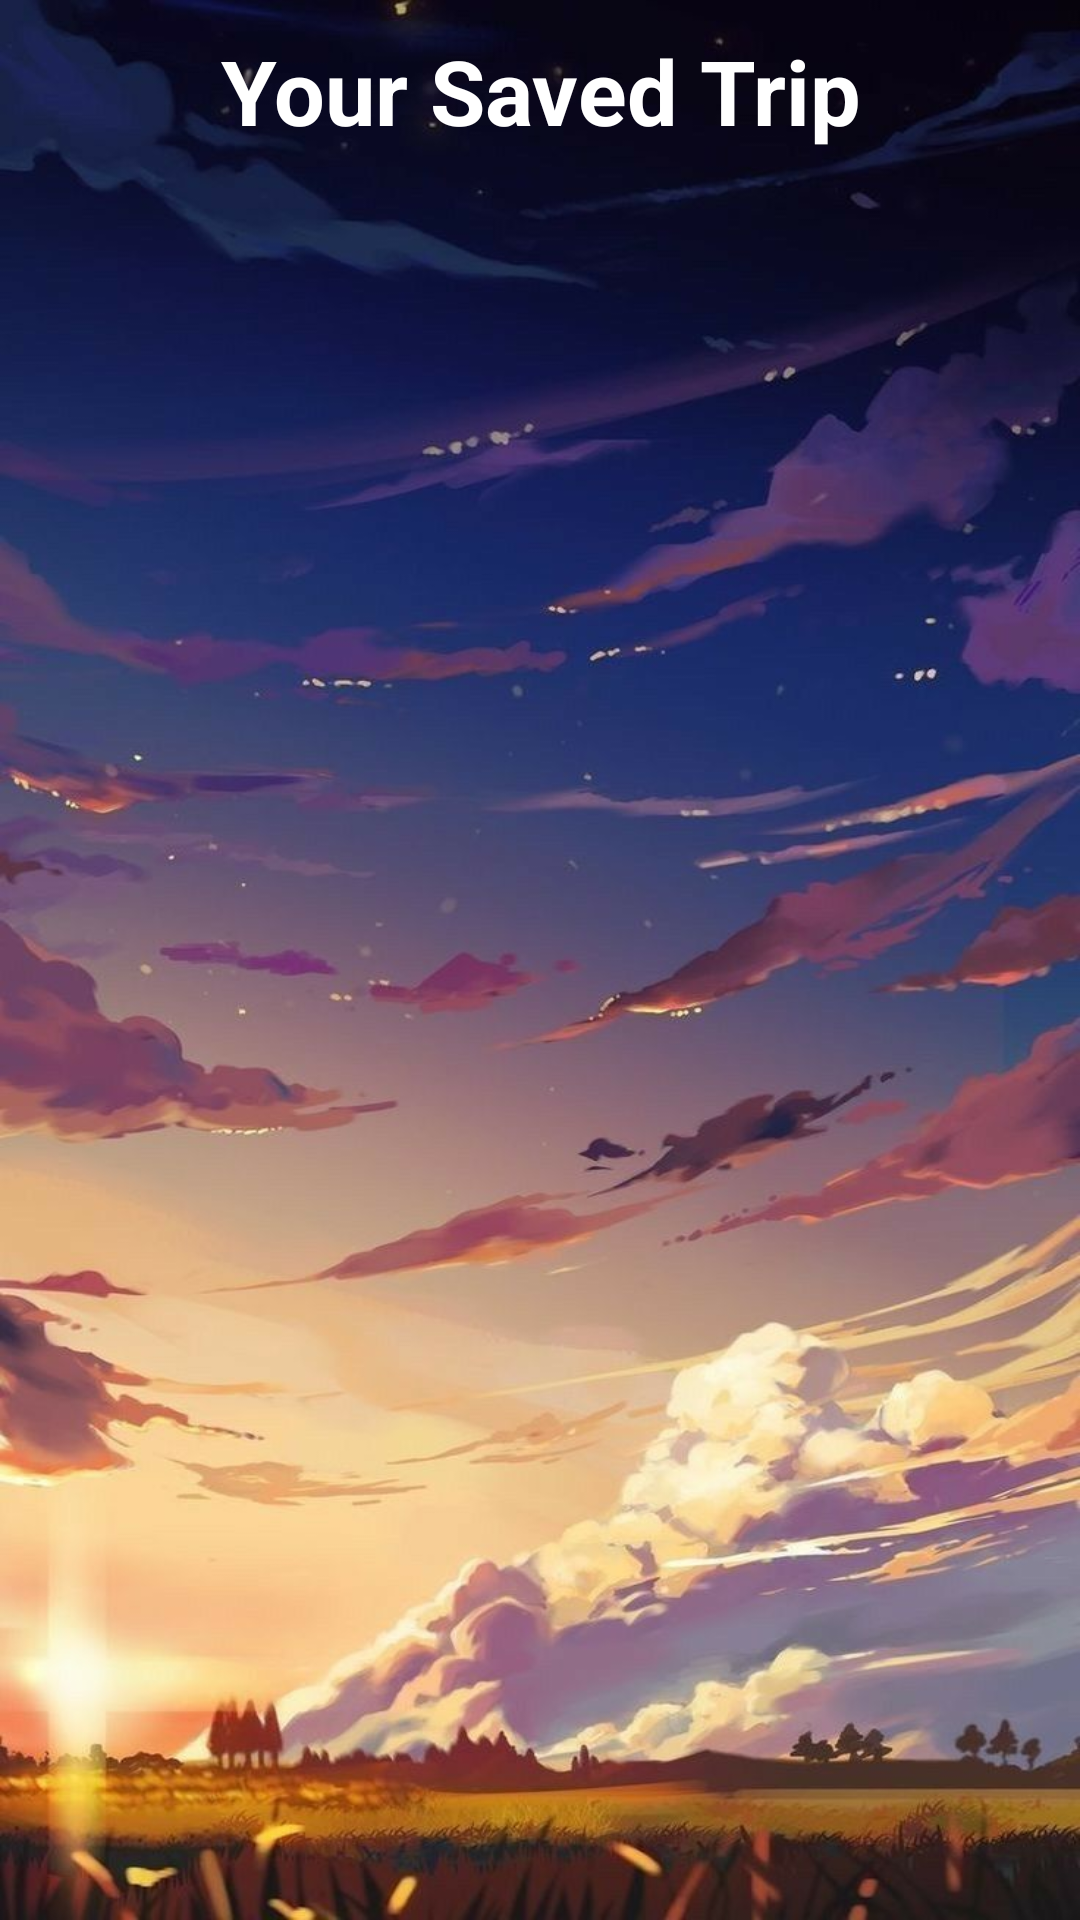

Write the Android layout XML for this screen, with the resource values it uses.
<!-- AndroidManifest.xml: application theme Theme.MobileApp -->
<!-- res/layout/activity_saved_trip.xml -->
<?xml version="1.0" encoding="utf-8"?>
<LinearLayout xmlns:android="http://schemas.android.com/apk/res/android"
    android:layout_width="match_parent"
    android:layout_height="match_parent"
    android:background="@drawable/bg_hill"
    android:orientation="vertical">
    <TextView
        android:layout_width="match_parent"
        android:layout_height="wrap_content"
        android:text="Your Saved Trip"
        android:textColor="@color/white"
        android:textStyle="bold"
        android:textSize="30sp"
        android:layout_marginTop="10dp"
        android:textAlignment="center"
        />
    <androidx.recyclerview.widget.RecyclerView
        android:id="@+id/idRcvSavedTrip"
        android:layout_width="match_parent"
        android:layout_height="match_parent"
        android:layout_alignParentStart="true"
        android:layout_alignParentTop="true"
        android:layout_marginTop="10dp"
        android:layout_marginBottom="10dp"
        android:layout_marginLeft="10dp"
        android:layout_marginRight="10dp"
        android:layout_centerInParent="true"/>
</LinearLayout>
<!-- resources referenced by this layout -->
<resources>
  <color name="white">#FFFFFFFF</color>
  <!-- drawable bg_hill: jpg bitmap (drawable, 86774 bytes) -->
  <style name="Theme.MobileApp" parent="Theme.MaterialComponents.DayNight.DarkActionBar">
          
          <item name="colorPrimary">#6A98A6</item>
          <item name="colorPrimaryVariant">#6A98A6</item>
          <item name="colorOnPrimary">#6A98A6</item>
          
          <item name="colorSecondary">#6A98A6</item>
          <item name="colorSecondaryVariant">#6A98A6</item>
          <item name="colorOnSecondary">#6A98A6</item>
          
          <item name="android:statusBarColor" tools:targetApi="l">#6A98A6</item>
          
      </style>
</resources>
